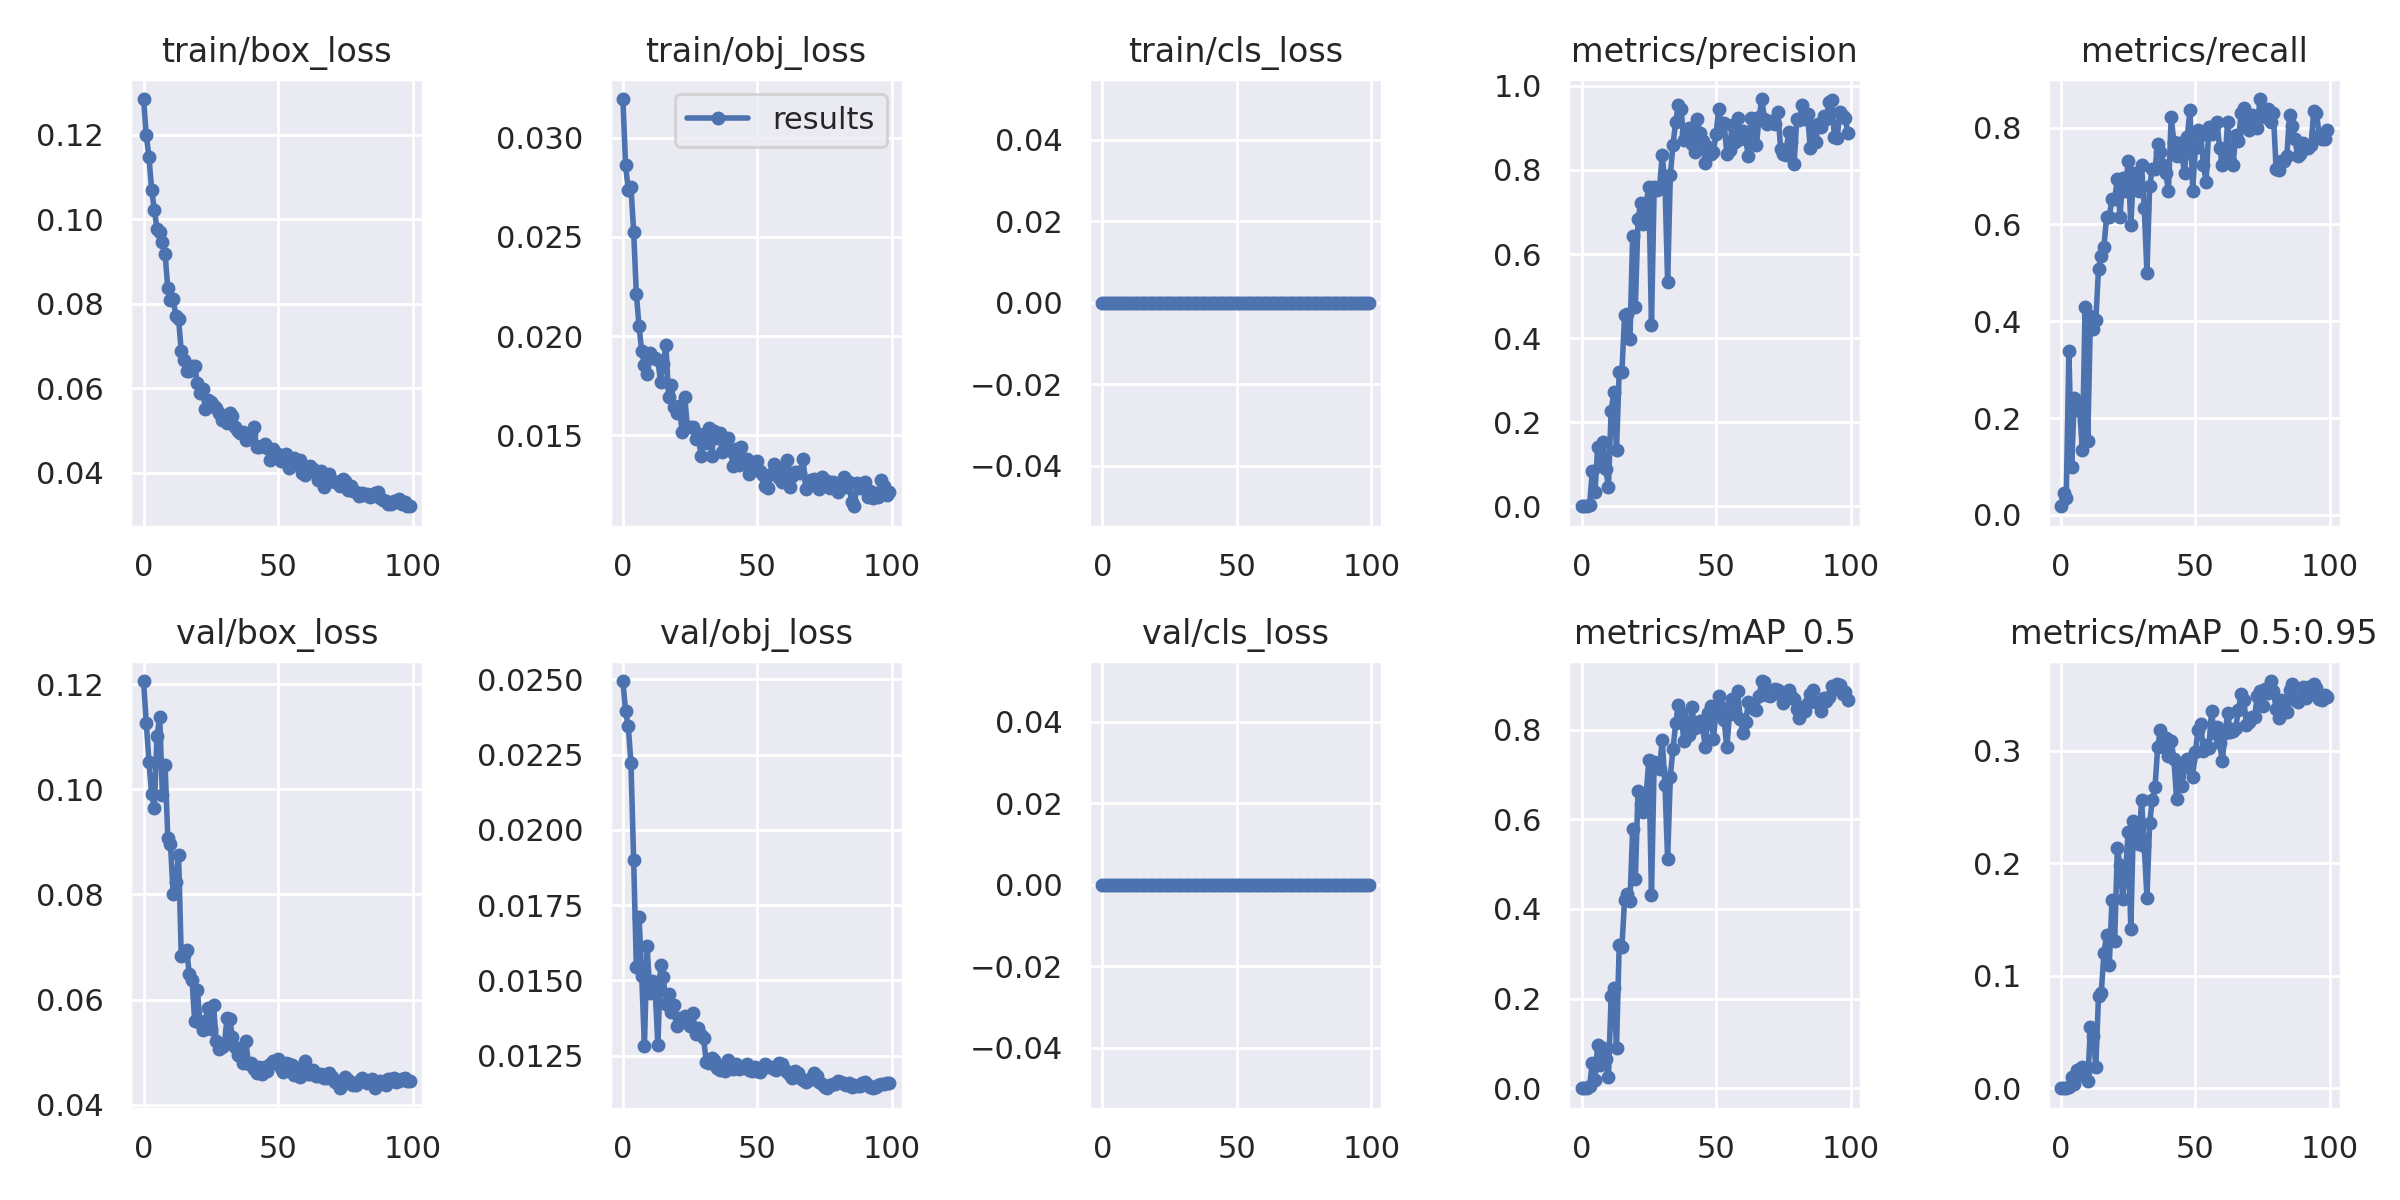

Source data for this figure (header and first rows):
epoch, train/box_loss, train/obj_loss, train/cls_loss, metrics/precision, metrics/recall, metrics/mAP_0.5, metrics/mAP_0.5:0.95, val/box_loss, val/obj_loss, val/cls_loss, x/lr0, x/lr1, x/lr2
0, 0.1285, 0.03196, 0, 0.000155, 0.01786, 8.1119e-05, 1.2228e-05, 0.1206, 0.02495, 0, 0.091, 0.001, 0.001
1, 0.1199, 0.02861, 0, 0.0003876, 0.04464, 0.0002299, 3.5838e-05, 0.1127, 0.02394, 0, 0.08108, 0.002079, 0.002079
2, 0.1148, 0.02738, 0, 0.0003101, 0.03571, 0.0002266, 3.1457e-05, 0.1052, 0.02344, 0, 0.07114, 0.003137, 0.003137
3, 0.107, 0.0275, 0, 0.002946, 0.3393, 0.005538, 0.001017, 0.09914, 0.02222, 0, 0.06117, 0.004172, 0.004172
4, 0.1023, 0.02526, 0, 0.08425, 0.09821, 0.05642, 0.009699, 0.09648, 0.01899, 0, 0.05119, 0.005186, 0.005186
5, 0.09769, 0.02211, 0, 0.03286, 0.2411, 0.01888, 0.003622, 0.1102, 0.01543, 0, 0.04118, 0.006178, 0.006178
6, 0.09704, 0.0205, 0, 0.1422, 0.2321, 0.09751, 0.01619, 0.1138, 0.01712, 0, 0.03115, 0.007149, 0.007149
7, 0.0947, 0.01922, 0, 0.0949, 0.2143, 0.05122, 0.01204, 0.09882, 0.01514, 0, 0.0211, 0.008097, 0.008097
8, 0.09177, 0.01856, 0, 0.1535, 0.1339, 0.08918, 0.01913, 0.1045, 0.01282, 0, 0.01102, 0.009024, 0.009024
9, 0.08369, 0.0181, 0, 0.08898, 0.4286, 0.06607, 0.01406, 0.09076, 0.01615, 0, 0.009109, 0.009109, 0.009109
10, 0.08098, 0.01916, 0, 0.04591, 0.1518, 0.02571, 0.006069, 0.08963, 0.01459, 0, 0.009109, 0.009109, 0.009109
11, 0.08107, 0.0189, 0, 0.2273, 0.4107, 0.2056, 0.05449, 0.08, 0.01497, 0, 0.00901, 0.00901, 0.00901
12, 0.07713, 0.01891, 0, 0.2711, 0.3839, 0.2228, 0.04621, 0.08229, 0.01468, 0, 0.008911, 0.008911, 0.008911
13, 0.07643, 0.01877, 0, 0.1337, 0.4018, 0.08997, 0.01908, 0.08755, 0.01284, 0, 0.008812, 0.008812, 0.008812
14, 0.06883, 0.0177, 0, 0.3203, 0.5089, 0.3204, 0.08238, 0.06835, 0.01552, 0, 0.008713, 0.008713, 0.008713
15, 0.06662, 0.01858, 0, 0.3195, 0.5357, 0.3145, 0.0842, 0.06856, 0.01512, 0, 0.008614, 0.008614, 0.008614
16, 0.06399, 0.01954, 0, 0.4544, 0.5536, 0.4202, 0.1198, 0.0695, 0.01422, 0, 0.008515, 0.008515, 0.008515
17, 0.06412, 0.01691, 0, 0.4584, 0.6161, 0.4342, 0.136, 0.06484, 0.01456, 0, 0.008416, 0.008416, 0.008416
18, 0.06531, 0.01753, 0, 0.3987, 0.6161, 0.418, 0.1097, 0.06366, 0.01395, 0, 0.008317, 0.008317, 0.008317
19, 0.0653, 0.01641, 0, 0.644, 0.6518, 0.5775, 0.1673, 0.05589, 0.01418, 0, 0.008218, 0.008218, 0.008218
20, 0.06132, 0.01613, 0, 0.4744, 0.6518, 0.4663, 0.1308, 0.06176, 0.01347, 0, 0.008119, 0.008119, 0.008119
21, 0.05896, 0.01646, 0, 0.6835, 0.694, 0.6636, 0.213, 0.05555, 0.01375, 0, 0.00802, 0.00802, 0.00802
22, 0.05992, 0.01517, 0, 0.7215, 0.6161, 0.6344, 0.1987, 0.05423, 0.01369, 0, 0.007921, 0.007921, 0.007921
23, 0.05513, 0.01691, 0, 0.6721, 0.6964, 0.616, 0.1679, 0.05591, 0.01382, 0, 0.007822, 0.007822, 0.007822
24, 0.05722, 0.01541, 0, 0.7205, 0.6696, 0.6529, 0.191, 0.05842, 0.01369, 0, 0.007723, 0.007723, 0.007723
25, 0.05666, 0.01541, 0, 0.7587, 0.7301, 0.7314, 0.2276, 0.0545, 0.01347, 0, 0.007624, 0.007624, 0.007624
26, 0.05573, 0.01542, 0, 0.4312, 0.5982, 0.4303, 0.1415, 0.05893, 0.01391, 0, 0.007525, 0.007525, 0.007525
27, 0.05529, 0.01481, 0, 0.7595, 0.7054, 0.728, 0.2376, 0.05211, 0.01321, 0, 0.007426, 0.007426, 0.007426
28, 0.05406, 0.01505, 0, 0.7531, 0.6964, 0.7228, 0.2337, 0.05065, 0.01343, 0, 0.007327, 0.007327, 0.007327
29, 0.0526, 0.01395, 0, 0.7599, 0.6696, 0.7128, 0.2167, 0.05093, 0.0132, 0, 0.007228, 0.007228, 0.007228
30, 0.05269, 0.01504, 0, 0.8346, 0.7232, 0.7767, 0.256, 0.0513, 0.01307, 0, 0.007129, 0.007129, 0.007129
31, 0.05182, 0.01458, 0, 0.7696, 0.6339, 0.677, 0.215, 0.05642, 0.01227, 0, 0.00703, 0.00703, 0.00703
32, 0.05417, 0.01537, 0, 0.5333, 0.5, 0.5104, 0.1691, 0.0563, 0.01226, 0, 0.006931, 0.006931, 0.006931
33, 0.05354, 0.01395, 0, 0.7879, 0.6786, 0.6953, 0.2356, 0.05288, 0.01243, 0, 0.006832, 0.006832, 0.006832
34, 0.05078, 0.01522, 0, 0.8604, 0.7156, 0.757, 0.2563, 0.05107, 0.01235, 0, 0.006733, 0.006733, 0.006733
35, 0.04998, 0.01485, 0, 0.915, 0.7143, 0.8138, 0.2673, 0.04941, 0.01208, 0, 0.006634, 0.006634, 0.006634
36, 0.0494, 0.01512, 0, 0.9555, 0.7661, 0.8539, 0.3035, 0.04929, 0.01203, 0, 0.006535, 0.006535, 0.006535
37, 0.04974, 0.01415, 0, 0.9443, 0.75, 0.8367, 0.3179, 0.04794, 0.01216, 0, 0.006436, 0.006436, 0.006436
38, 0.04765, 0.01443, 0, 0.8702, 0.7232, 0.7751, 0.3032, 0.05217, 0.012, 0, 0.006337, 0.006337, 0.006337
39, 0.04867, 0.01485, 0, 0.8882, 0.7054, 0.8141, 0.3115, 0.04767, 0.01235, 0, 0.006238, 0.006238, 0.006238
40, 0.04907, 0.0142, 0, 0.9006, 0.6696, 0.7869, 0.2947, 0.04793, 0.01213, 0, 0.006139, 0.006139, 0.006139
41, 0.05079, 0.01346, 0, 0.861, 0.8214, 0.8507, 0.3086, 0.04672, 0.01207, 0, 0.00604, 0.00604, 0.00604
42, 0.04622, 0.01428, 0, 0.8436, 0.7706, 0.8027, 0.2924, 0.04613, 0.01222, 0, 0.005941, 0.005941, 0.005941
43, 0.0462, 0.01348, 0, 0.9207, 0.7411, 0.8071, 0.2572, 0.04713, 0.01205, 0, 0.005842, 0.005842, 0.005842
44, 0.0463, 0.01441, 0, 0.8884, 0.7679, 0.8187, 0.2856, 0.04582, 0.01208, 0, 0.005743, 0.005743, 0.005743
45, 0.04679, 0.01352, 0, 0.8679, 0.7411, 0.805, 0.2681, 0.04713, 0.01212, 0, 0.005644, 0.005644, 0.005644
46, 0.04597, 0.01378, 0, 0.8174, 0.7054, 0.7616, 0.2853, 0.04647, 0.01221, 0, 0.005545, 0.005545, 0.005545
47, 0.04305, 0.01304, 0, 0.8537, 0.7815, 0.8367, 0.2928, 0.04777, 0.01201, 0, 0.005446, 0.005446, 0.005446
48, 0.04571, 0.01341, 0, 0.8389, 0.8367, 0.8535, 0.2919, 0.04835, 0.01198, 0, 0.005347, 0.005347, 0.005347
49, 0.04451, 0.01322, 0, 0.8429, 0.6696, 0.7795, 0.2768, 0.04819, 0.01214, 0, 0.005248, 0.005248, 0.005248
50, 0.04434, 0.0137, 0, 0.8853, 0.7584, 0.8383, 0.2985, 0.04879, 0.012, 0, 0.005149, 0.005149, 0.005149
51, 0.0429, 0.0132, 0, 0.9443, 0.7946, 0.8743, 0.3185, 0.04703, 0.01195, 0, 0.00505, 0.00505, 0.00505
52, 0.04375, 0.01299, 0, 0.9103, 0.7857, 0.8514, 0.3238, 0.04629, 0.01208, 0, 0.004951, 0.004951, 0.004951
53, 0.04436, 0.01246, 0, 0.9106, 0.7232, 0.8216, 0.2992, 0.04802, 0.01223, 0, 0.004852, 0.004852, 0.004852
54, 0.04121, 0.01235, 0, 0.839, 0.6875, 0.7601, 0.3045, 0.04782, 0.01212, 0, 0.004753, 0.004753, 0.004753
55, 0.04321, 0.01306, 0, 0.8485, 0.8003, 0.8348, 0.3025, 0.04749, 0.01213, 0, 0.004654, 0.004654, 0.004654
56, 0.04341, 0.01355, 0, 0.9074, 0.7873, 0.8692, 0.3348, 0.04571, 0.01205, 0, 0.004555, 0.004555, 0.004555
57, 0.04201, 0.01305, 0, 0.8657, 0.8036, 0.8357, 0.3158, 0.04605, 0.01201, 0, 0.004456, 0.004456, 0.004456
58, 0.04297, 0.01284, 0, 0.9231, 0.8125, 0.8863, 0.3213, 0.04519, 0.01226, 0, 0.004357, 0.004357, 0.004357
59, 0.04006, 0.01263, 0, 0.8728, 0.7589, 0.8242, 0.3066, 0.04723, 0.01222, 0, 0.004258, 0.004258, 0.004258
... 40 more rows
